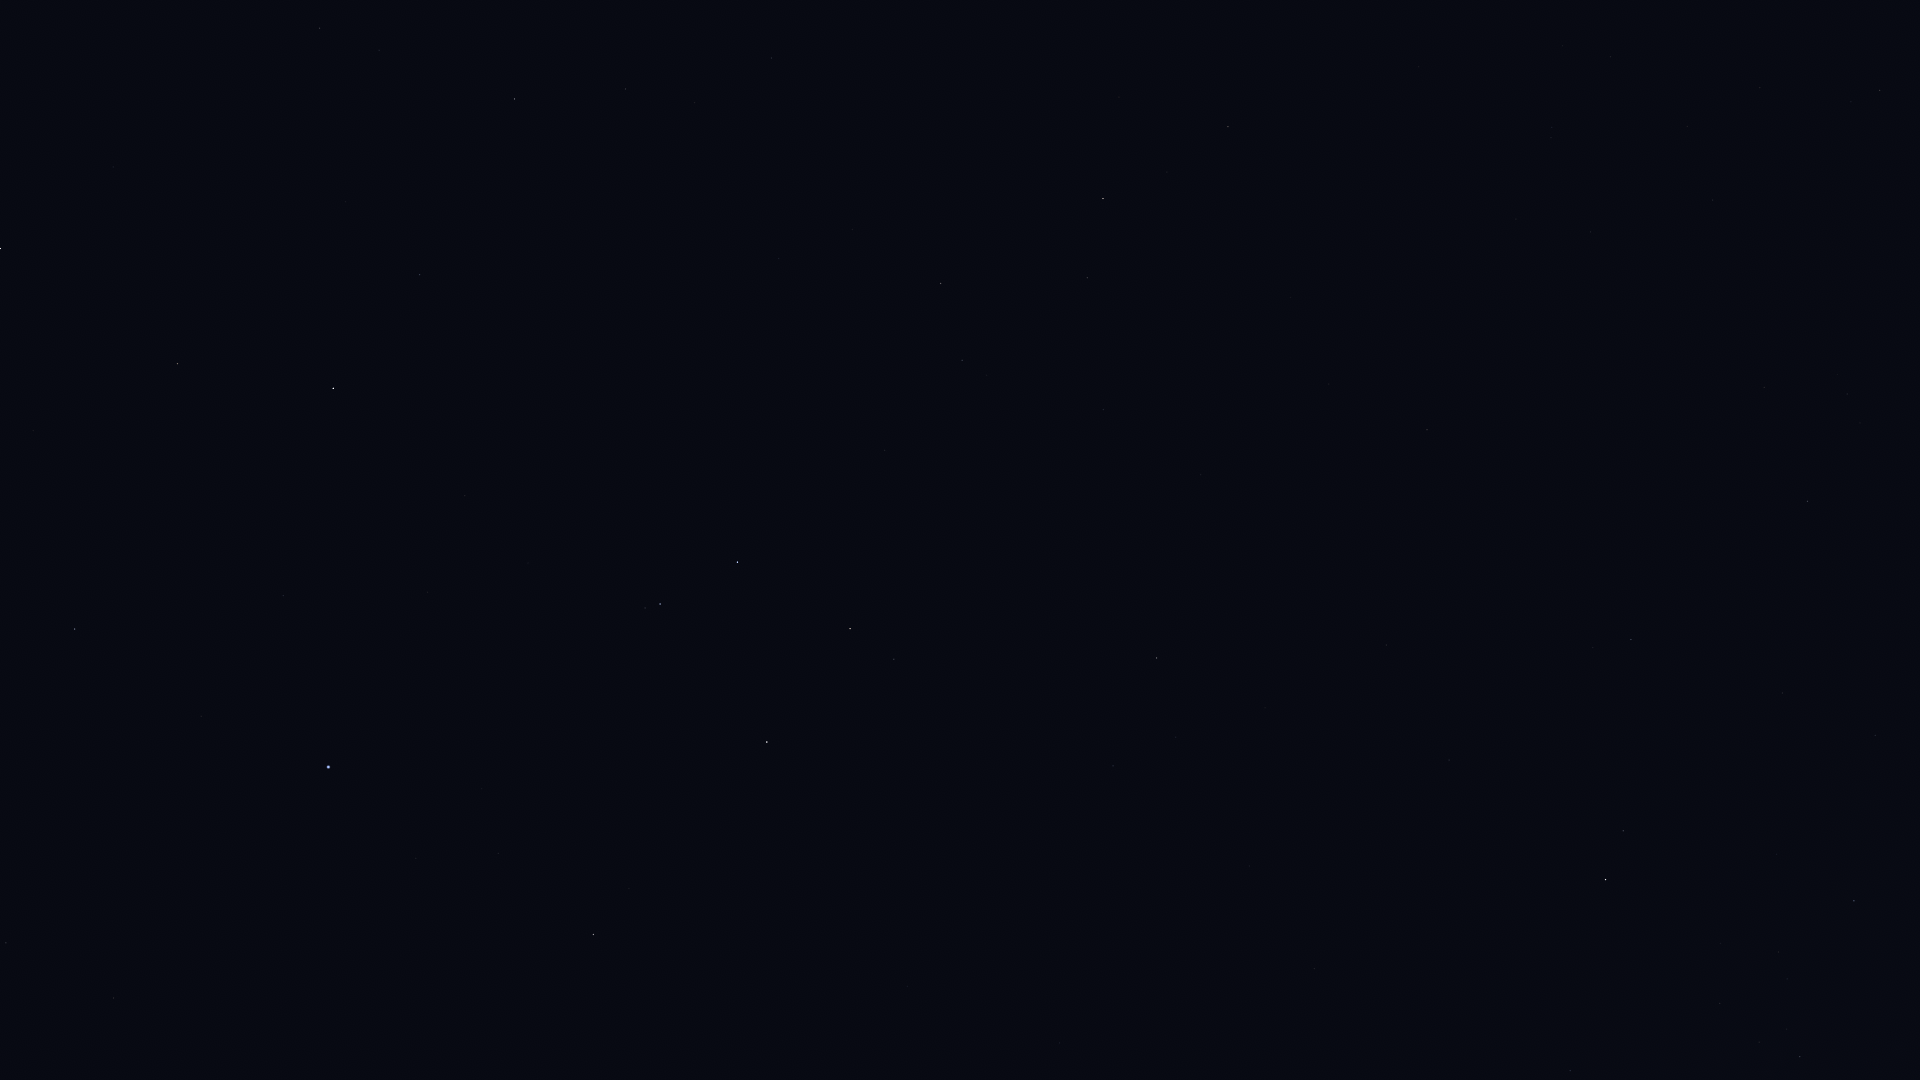

The data file committed next to this chart (first rows):
Star_ID, Name, X, Y
17847, Atlas, 443, 140
43409, HIP 43409, 1880, 90
46651, HIP 46651, 1808, 501
47202, Kalausi, 1808, 584
48235, Natasha, 1826, 770
48615, Felis, 1419, 67
48774, HIP 48774, 1854, 901
48926, HIP 48926, 1622, 458
50191, HIP 50191, 1631, 639
51069, HIP 51069, 1228, 127
51172, HIP 51172, 1427, 430
51232, HIP 51232, 1800, 1057
51986, HIP 51986, 1623, 831
52521, Macondo, 1386, 534
52727, HIP 52727, 1606, 880
52943, HIP 52943, 1103, 198
53740, Alkes, 1087, 278
54204, HIP 54204, 1201, 475
55174, Hunahpú, 1094, 454
55282, HIP 55282, 941, 283
55664, Shama, 699, 49
55687, HIP 55687, 853, 229
55705, HIP 55705, 962, 360
56343, HIP 56343, 1157, 658
56572, Sagarmatha, 698, 159
56633, HIP 56633, 779, 258
57283, HIP 57283, 885, 450
57370, Flegetonte, 520, 57
57757, Zavijava, 515, 99
57936, HIP 57936, 1113, 766
58188, HIP 58188, 816, 473
59199, Alchiba, 894, 659
59803, Gienah, 738, 562
60129, Zaniah, 420, 274
60965, Algorab, 660, 604
61174, HIP 61174, 645, 608
61359, Kraz, 767, 742
63090, Minelauva, 178, 364
63608, Vindemiatrix, 0, 248
64166, HIP 64166, 629, 888
64962, HIP 64962, 593, 934
65474, Spica, 329, 767
66249, Heze, 75, 629
69427, Kang, 114, 998
69701, Syrma, 6, 943
